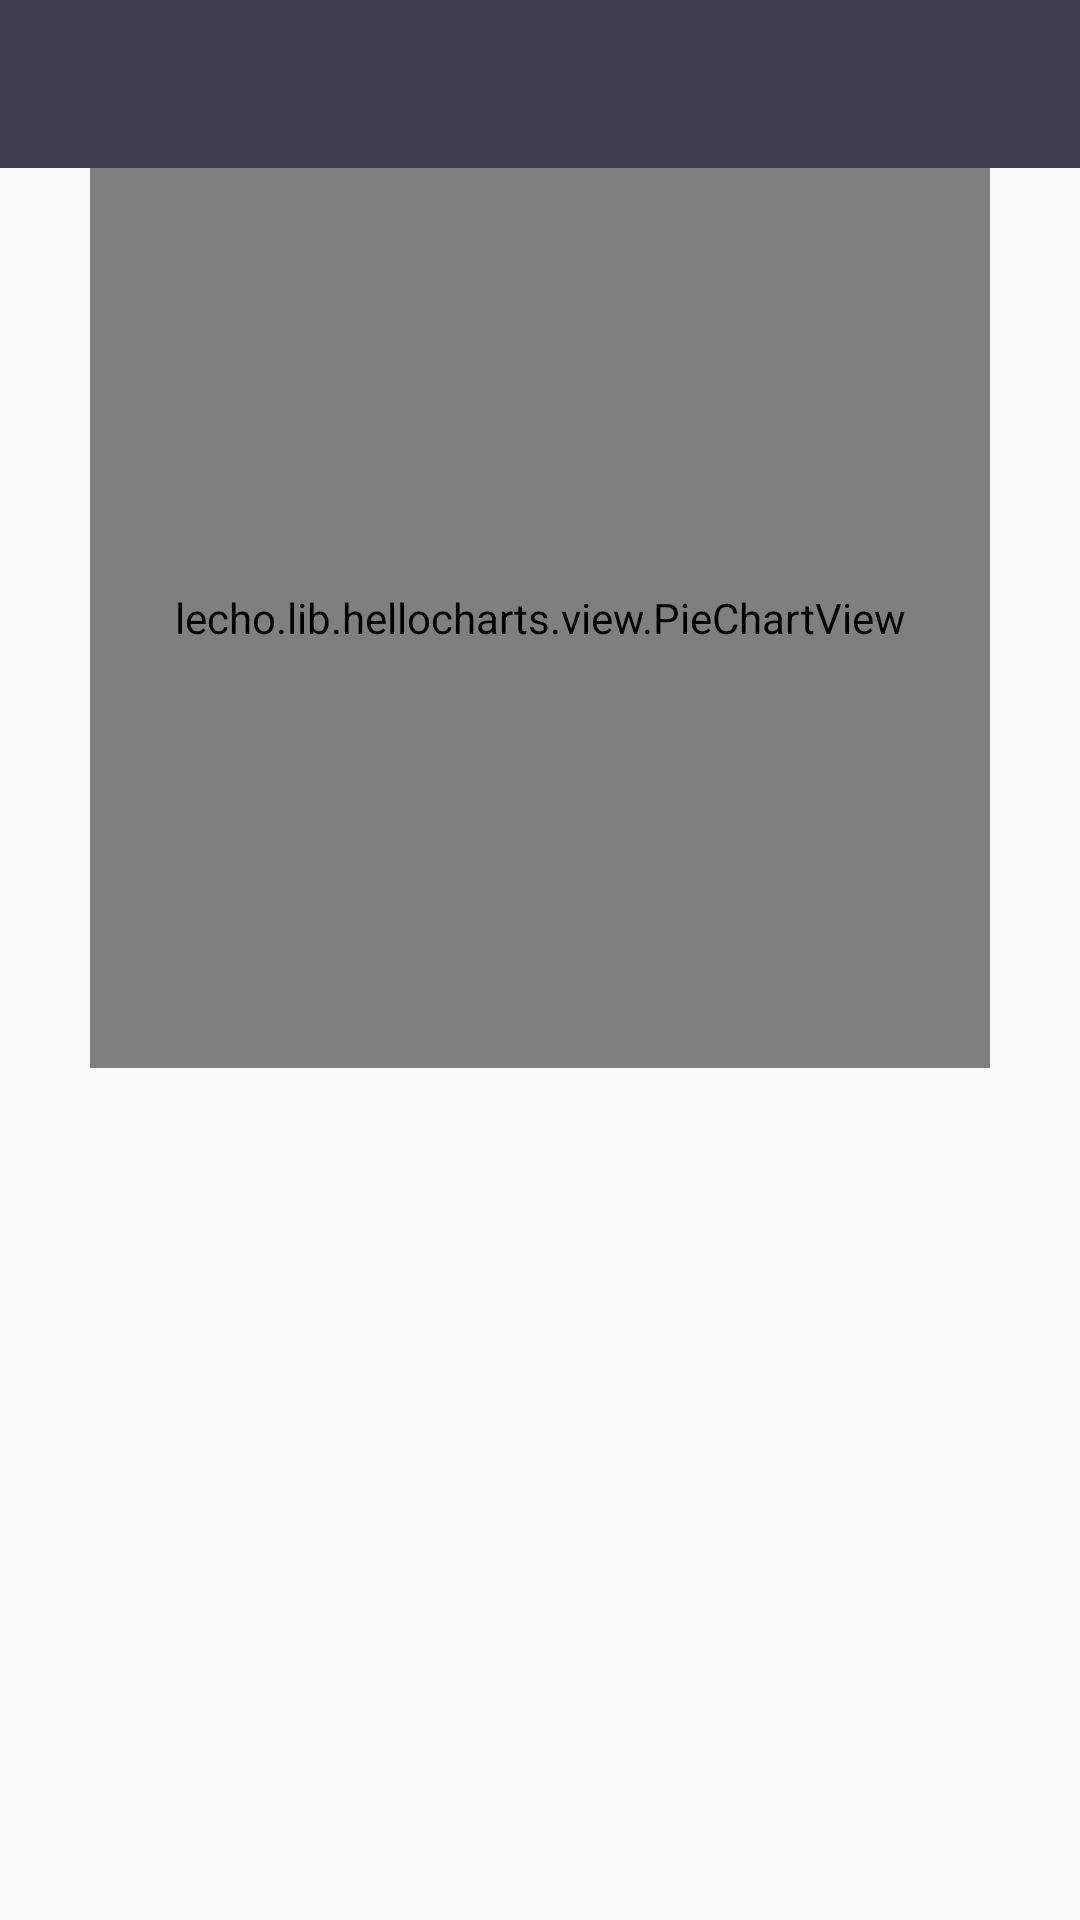

Produce the Android XML layout that renders to this screen, including the resource entries it uses.
<!-- AndroidManifest.xml: application theme AppTheme -->
<!-- res/layout/fragment_analyze.xml -->
<?xml version="1.0" encoding="utf-8"?>
<LinearLayout xmlns:android="http://schemas.android.com/apk/res/android"
    android:orientation="vertical" android:layout_width="match_parent"
    android:layout_height="match_parent">

    <include layout="@layout/layout_card_fragment_bar"/>

    <lecho.lib.hellocharts.view.PieChartView
        android:id="@+id/chart"
        android:layout_width="300dp"
        android:layout_height="300dp"
        android:layout_gravity="center_horizontal">
    </lecho.lib.hellocharts.view.PieChartView>

    <android.support.v7.widget.RecyclerView
        android:id="@+id/rv_analyze"
        android:layout_width="match_parent"
        android:layout_height="match_parent">
    </android.support.v7.widget.RecyclerView>
</LinearLayout>
<!-- res/layout/layout_card_fragment_bar.xml (included above) -->
<?xml version="1.0" encoding="utf-8"?>
<RelativeLayout xmlns:android="http://schemas.android.com/apk/res/android"
    android:layout_width="match_parent"
    android:layout_height="?attr/actionBarSize"
    xmlns:app="http://schemas.android.com/apk/res-auto"
    android:background="@color/colorPrimary">

    <TextView
        android:id="@+id/tv_title"
        android:layout_width="wrap_content"
        android:layout_height="wrap_content"
        android:layout_centerInParent="true"
        android:textColor="@color/colorTextWhite"
        android:textSize="18sp" />
    <ImageView
        android:id="@+id/iv_analyze_setting"
        android:layout_width="wrap_content"
        android:layout_height="wrap_content"
        android:src="@drawable/me_setting"
        android:layout_alignParentRight="true"
        android:layout_centerVertical="true"
        android:layout_marginRight="10dp"/>

</RelativeLayout>
<!-- resources referenced by this layout -->
<resources>
  <color name="colorPrimary">#3f3c51</color>
  <color name="colorTextWhite">#fff</color>
  <style name="AppTheme" parent="Theme.AppCompat.Light.NoActionBar">
          
          <item name="colorPrimary">@color/colorPrimary</item>
          <item name="colorPrimaryDark">@color/colorPrimaryDark</item>
          <item name="colorAccent">@color/colorAccent</item>
          <item name="vpiIconPageIndicatorStyle">@style/Widget.IconPageIndicator</item>
          <item name="vpiTabPageIndicatorStyle">@style/Widget.TabPageIndicator</item>
      </style>
  <color name="colorPrimaryDark">#3f3c51</color>
  <color name="colorAccent">#3f3c51</color>
</resources>
